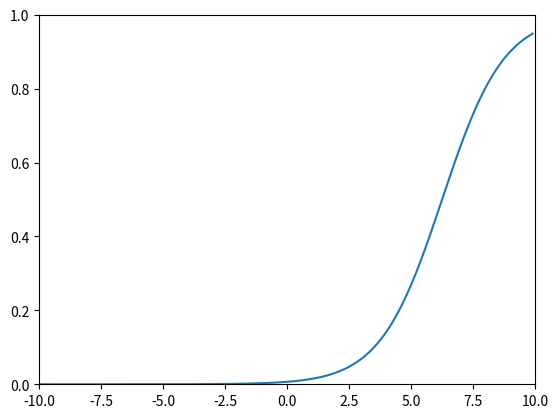

Python code for this plot: (Note: this script raises an exception after producing the figure.)
# visualizing a single binary linear regression


import numpy as np
import matplotlib as mpl
from matplotlib import pyplot as plt
# colours
from matplotlib import cm




x1 = np.arange(-10,10,0.1)


#coefficients
b0 = -5
b1 = 0.8


Y = np.exp(b0 + b1*x1) / (1 + np.exp(b0 + b1*x1))


fig, ax = plt.subplots()

#z = x*y - as we are assuming the 2 gausian distributions are independent
#z = (1 / (sd * np.sqrt(2 * np.pi))) * np.exp( -0.5 * ( ((x - mu) / sd)**2 + ((y - mu) / sd)**2))
#simplified gaus
#Y = np.exp(-1*np.abs(x.T@cov_1@x))


#plot surface
surf = ax.plot(x1,Y)

# set z set_axis_on
# Customize theaxis.
ax.set_xlim(-10, 10)
ax.set_ylim(0, 1)
ax.set_zlim(0, 1)

#ax.zaxis.set_major_locator(LinearLocator(10))
# A StrMethodFormatter is used automatically
#ax.zaxis.set_major_formatter('{x:.02f}')
# Add a color bar which maps values to colors.

plt.show()


